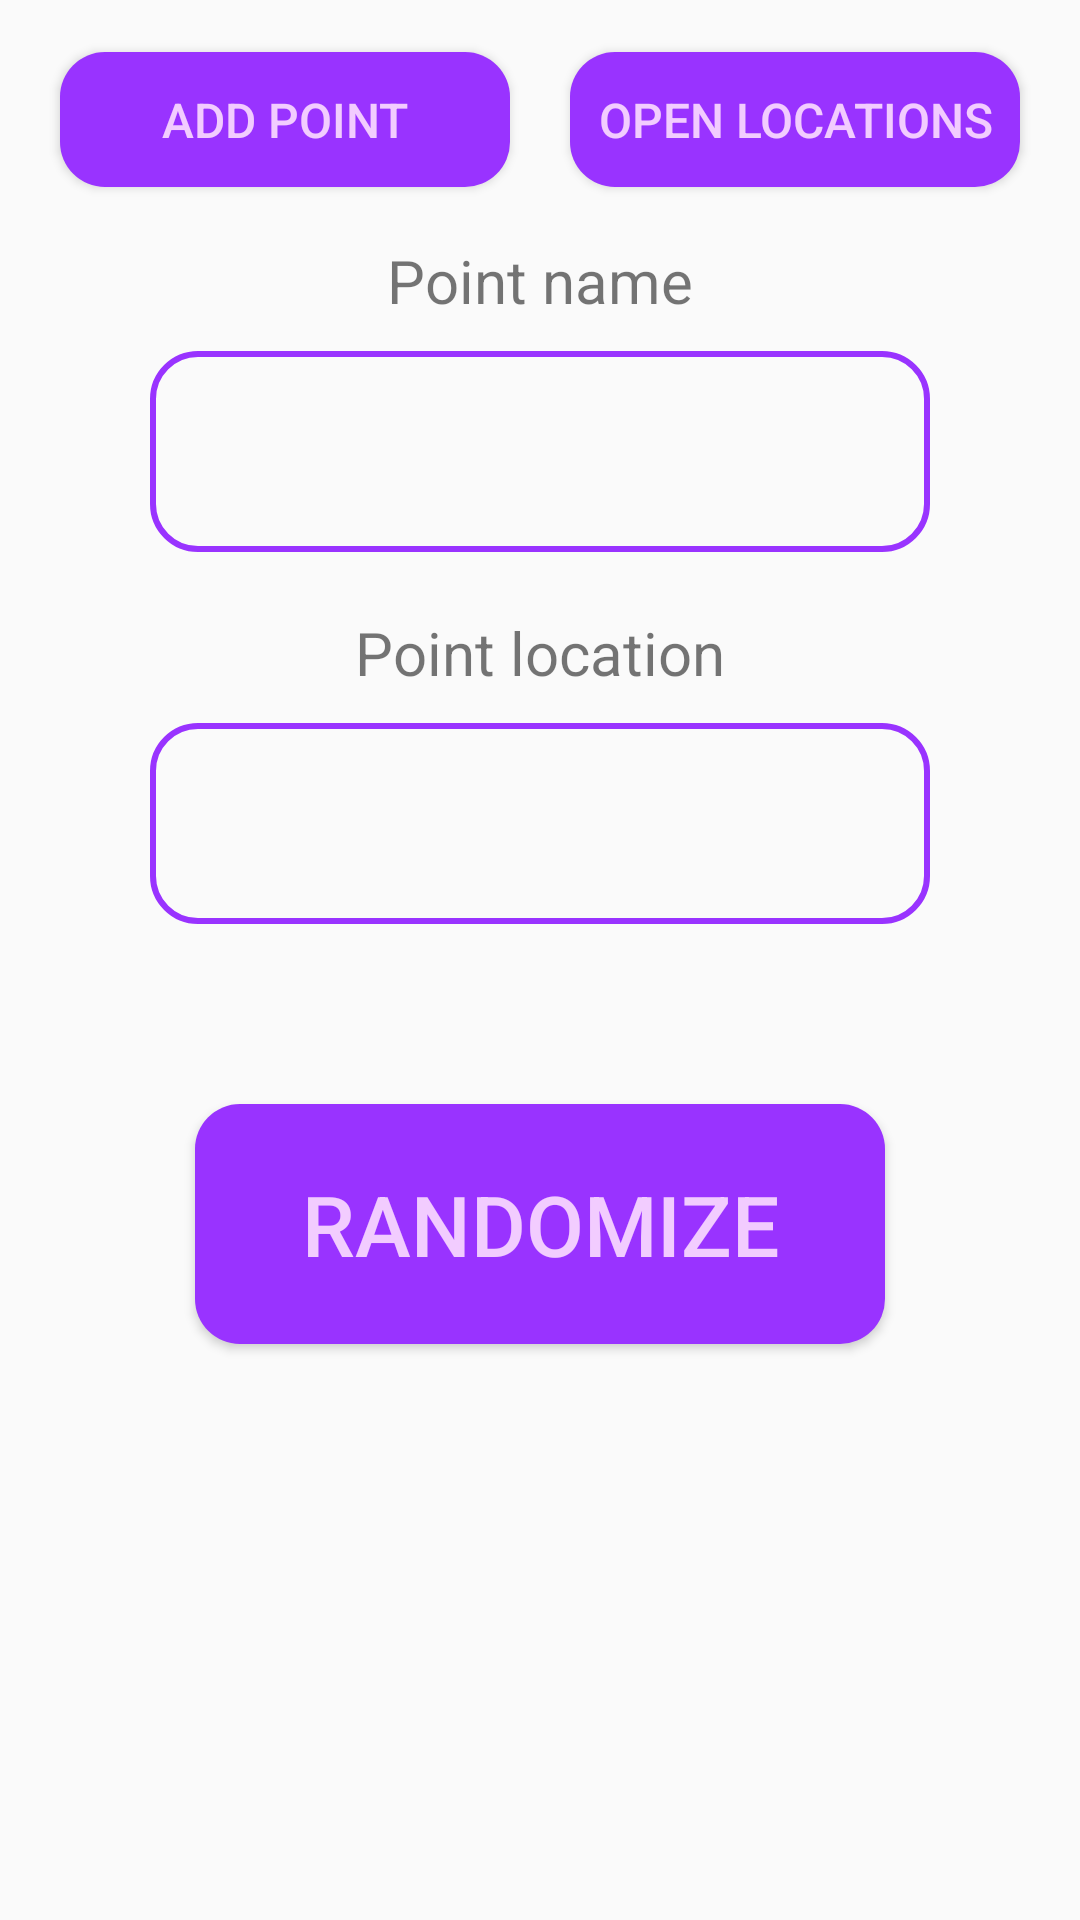

Layout XML and referenced resources for this Android screen:
<!-- AndroidManifest.xml: application theme AppTheme -->
<!-- res/layout/activity_main.xml -->
<?xml version="1.0" encoding="utf-8"?>
<LinearLayout xmlns:android="http://schemas.android.com/apk/res/android"
    xmlns:tools="http://schemas.android.com/tools"
    android:layout_width="match_parent"
    android:layout_height="match_parent"
    android:orientation="vertical"
    tools:context="com.example.maxim.pointrandomizer.MainActivity">

    <LinearLayout
        android:layout_width="330dp"
        android:layout_height="80dp"
        android:orientation="horizontal"
        android:gravity="center_horizontal"
        android:layout_gravity="center_horizontal">
        <Button
            android:layout_width="150dp"
            android:layout_height="45dp"
            android:layout_marginRight="10dp"
            android:id="@+id/add_points_button"
            android:layout_gravity="center"
            android:text="Add point"
            android:textSize="16sp"
            android:onClick="addPoint_click"
            android:textColor="@color/colorText"
            android:background="@drawable/button_style"/>
        <Button
            android:layout_width="150dp"
            android:layout_height="45dp"
            android:layout_marginLeft="10dp"
            android:id="@+id/open_locations_button"
            android:layout_gravity="center"
            android:text="open locations"
            android:onClick="openLocations_click"
            android:textColor="@color/colorText"
            android:textSize="16sp"
            android:background="@drawable/button_style"/>
    </LinearLayout>

    <TextView
        android:layout_width="wrap_content"
        android:layout_height="wrap_content"
        android:text="Point name"
        android:textSize="20sp"
        android:layout_gravity="center"/>
    <TextView
        android:layout_width="260dp"
        android:background="@drawable/textview_style"
        android:layout_height="wrap_content"
        android:padding="20dp"
        android:textColor="@color/colorButton"
        android:textAlignment="center"
        android:id="@+id/point_name_textview"
        android:layout_marginTop="10dp"
        android:textSize="20sp"
        android:layout_gravity="center_horizontal"/>
    <TextView
        android:layout_width="wrap_content"
        android:layout_height="wrap_content"
        android:text="Point location"
        android:textSize="20sp"
        android:layout_marginTop="20dp"
        android:layout_gravity="center"/>
    <TextView
        android:layout_width="260dp"
        android:background="@drawable/textview_style"
        android:layout_height="wrap_content"
        android:textColor="@color/colorButton"
        android:textAlignment="center"
        android:padding="20dp"
        android:layout_marginTop="10dp"
        android:id="@+id/point_location_textview"
        android:textSize="20sp"
        android:layout_gravity="center_horizontal"/>
    <Button
        android:layout_height="80dp"
        android:layout_width="230dp"
        android:background="@drawable/button_style"
        android:layout_gravity="center_horizontal"
        android:layout_marginTop="60dp"
        android:text = "RANDOMIZE"
        android:textSize="28sp"
        android:onClick="randomize_click"
        android:textColor="@color/colorText"
        android:layout_marginBottom="60dp"/>


</LinearLayout>
<!-- resources referenced by this layout -->
<resources>
  <color name="colorButton">#9933FF</color>
  <color name="colorText">#F2CCFF</color>
  <!-- drawable button_style (drawable) -->
  <?xml version="1.0" encoding="utf-8"?>
  <layer-list xmlns:android="http://schemas.android.com/apk/res/android" >
      <item>
          <shape android:shape="rectangle">
              <corners android:radius="15.0dp" />
              <solid android:color="@color/colorButton"/>
          </shape>
      </item>
  </layer-list>
  <!-- drawable textview_style (drawable) -->
  <?xml version="1.0" encoding="utf-8"?>
  <layer-list xmlns:android="http://schemas.android.com/apk/res/android" >
      <item>
          <shape android:shape="rectangle">
              <corners android:radius="15.0dp" />
              <stroke android:width="2dp" android:color="#ff9933ff"/>
          </shape>
      </item>
  </layer-list>
  <style name="AppTheme" parent="Theme.AppCompat.Light.DarkActionBar">
          
          <item name="colorPrimary">@color/colorPrimary</item>
          <item name="colorPrimaryDark">@color/colorPrimaryDark</item>
          <item name="colorAccent">@color/colorAccent</item>
      </style>
  <color name="colorPrimary">#3F51B5</color>
  <color name="colorPrimaryDark">#303F9F</color>
  <color name="colorAccent">#FF4081</color>
</resources>
